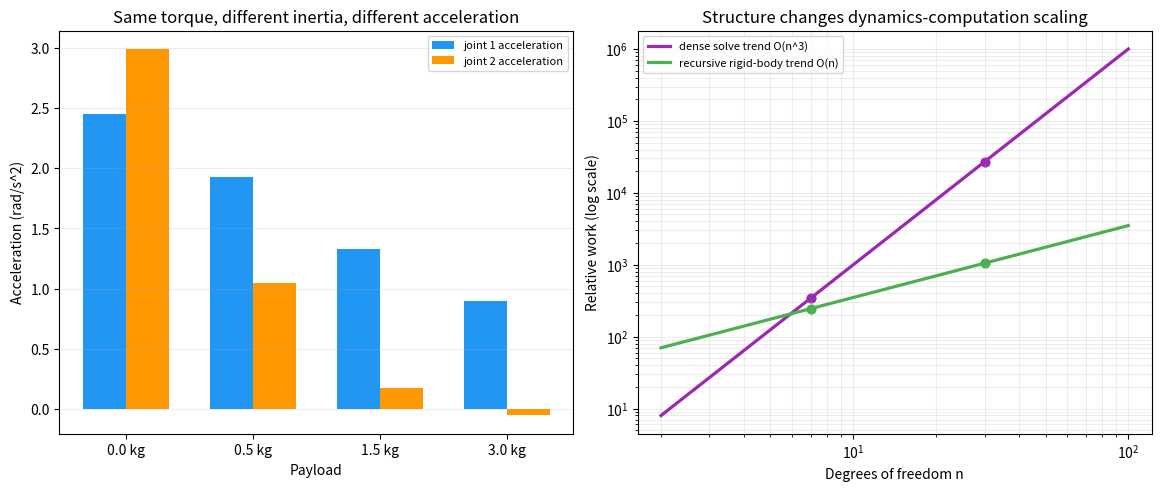

The script that saved this image: (Note: this script raises an exception after producing the figure.)
"""Plot payload-dependent forward dynamics and algorithmic scaling."""

from pathlib import Path

import matplotlib.pyplot as plt
import numpy as np


BLUE = "#2196F3"
GREEN = "#4CAF50"
ORANGE = "#FF9800"
PURPLE = "#9C27B0"


def mass_matrix(q2: float, payload: float) -> np.ndarray:
    l1, lc1, lc2 = 0.8, 0.4, 0.3
    m1, m2 = 1.5, 1.0 + payload
    i1, i2 = 0.08, 0.04 + payload * 0.3**2
    return np.array([
        [i1 + i2 + m1 * lc1**2 + m2 * (l1**2 + lc2**2 + 2 * l1 * lc2 * np.cos(q2)),
         i2 + m2 * (lc2**2 + l1 * lc2 * np.cos(q2))],
        [i2 + m2 * (lc2**2 + l1 * lc2 * np.cos(q2)), i2 + m2 * lc2**2],
    ])


def main() -> None:
    payloads = np.array([0.0, 0.5, 1.5, 3.0])
    applied_torque_after_bias = np.array([4.0, 1.0])
    accelerations = np.array([
        np.linalg.solve(mass_matrix(np.deg2rad(60), payload), applied_torque_after_bias)
        for payload in payloads
    ])

    fig, axes = plt.subplots(1, 2, figsize=(11.5, 4.8), constrained_layout=True)
    x = np.arange(len(payloads))
    width = 0.34
    ax = axes[0]
    ax.bar(x - width / 2, accelerations[:, 0], width, color=BLUE, label="joint 1 acceleration")
    ax.bar(x + width / 2, accelerations[:, 1], width, color=ORANGE, label="joint 2 acceleration")
    ax.set_xticks(x, [f"{p:.1f} kg" for p in payloads])
    ax.set(xlabel="Payload", ylabel="Acceleration (rad/s^2)",
           title="Same torque, different inertia, different acceleration")
    ax.grid(axis="y", alpha=0.22)
    ax.legend(loc="best", fontsize=8)

    dof = np.arange(2, 101)
    dense = dof**3
    recursive = 35 * dof
    ax = axes[1]
    ax.loglog(dof, dense, color=PURPLE, linewidth=2.3, label="dense solve trend O(n^3)")
    ax.loglog(dof, recursive, color=GREEN, linewidth=2.3, label="recursive rigid-body trend O(n)")
    ax.scatter([7, 30], [7**3, 30**3], color=PURPLE, s=40)
    ax.scatter([7, 30], [35 * 7, 35 * 30], color=GREEN, s=40)
    ax.set(xlabel="Degrees of freedom n", ylabel="Relative work (log scale)",
           title="Structure changes dynamics-computation scaling")
    ax.grid(alpha=0.22, which="both")
    ax.legend(loc="upper left", fontsize=8)

    output = Path(__file__).resolve().parents[1] / "public/robot_forward_inverse_dynamics.png"
    fig.savefig(output, dpi=160, facecolor="white")
    print(output)


if __name__ == "__main__":
    main()
